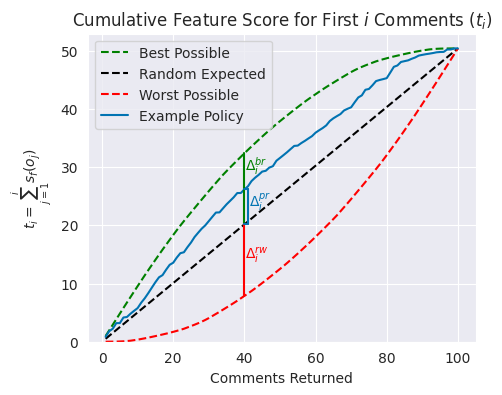

Reproduce this figure in Python. (Note: this script raises an exception after producing the figure.)
import numpy as np
import random
import matplotlib.pyplot as plt
import seaborn as sns

sns.set_style('darkgrid')
sns.set_palette('colorblind')

# define forum score function

def forum(actual, feature, mode='mean', nt=1000, baseline=None, presorted=False):

    # Calculate the baseline
    n = len(actual)
    if n == len(feature):
        n -= 1
    if mode == 'median': # Bootstrap the median cumulative sum with random samples
        randoms = []
        for _ in range(nt):
            randoms.append(random.sample(feature, n))
        baseline = np.array(randoms).median(axis=1)
    elif mode == 'mean': # Calculate the mean cumulative sum
        baseline = np.array([x*np.mean(feature) for x in range(1, n+1)])
    elif mode == 'precomputed': # Use a precomputed baseline
        baseline = baseline[:n]
    else:
        raise ValueError('Invalid mode')

    # Sort the feature values, if needed
    if presorted:
        s_feat = feature
    else:       
        s_feat = np.sort(feature)

    # Calculate the cumulative sums
    cs_best = np.cumsum(s_feat[::-1])[:n]
    cs_worst = np.cumsum(s_feat)[:n]
    cs_actual = np.cumsum(actual)[:n]

    # Calculate the differences from baseline
    d_best = cs_best - baseline
    d_worst = baseline - cs_worst
    d_actual = cs_actual - baseline

    # Calculate and average the ratios, +ve/-ve
    rat = np.where(d_actual>0, np.nan_to_num(d_actual/d_best), np.nan_to_num(d_actual/d_worst))

    return rat.mean()

# create some data

random.seed(100)

n1 = 10
size = 100
mm = 100
# rlist = [0]*(size-n1) + [1]*n1
alpha = 1
beta = 1
rlist = list(np.random.beta(alpha, beta, size))
sorted_rlist = sorted(rlist, reverse=True)
baseline = np.array([x*np.mean(sorted_rlist) for x in range(1, mm+1)])
cs_best = np.cumsum(sorted_rlist)[:mm]
cs_worst = np.cumsum(sorted_rlist[::-1])[:mm]
d_best = cs_best - baseline
d_worst = baseline - cs_worst

# shuffle half of the values in sorted_rlist
a1 = sorted_rlist.copy()
a1[::2] = random.sample(a1[::2], len(a1)//2)
a2 = random.sample(sorted_rlist, len(sorted_rlist))
a3 = sorted_rlist[::-1]
a3[1::3] = random.sample(a3[1::3], len(a3)//3)

actual_dict = {1: a1, 2: a2, 3: a3}
shuffsize=10
for k, v in actual_dict.items(): 
    actual_dict[k] = sum([random.sample(v[n:n+shuffsize], shuffsize)
                          for n in range(0, len(v), shuffsize)], [])
    actual_dict[k] = (v[:shuffsize//2] +
                      sum([random.sample(v[n+shuffsize//2:n+3*shuffsize//2], shuffsize)
                          for n in range(0, len(v)-shuffsize, shuffsize)], []) +
                        v[-shuffsize//2:])

cs_dict = {}
rat_dict = {}
for i in range(1,4):
    actual = actual_dict[i].copy()

    # Calculate the cumulative sums
    cs_actual = np.cumsum(actual)
    # Calculate the differences from baseline
    d_actual = cs_actual - baseline
    # Calculate and average the ratios, +ve/-ve
    rat = np.where(d_actual>0, np.nan_to_num(d_actual/d_best),
                   np.nan_to_num(d_actual/d_worst))[:-1]
    cs_dict[i] = cs_actual
    rat_dict[i] = rat

x = np.linspace(1, mm, size)
y = sum(rlist)*x/size


# plot delta calculation figure

curve = cs_dict[1]

fig, ax = plt.subplots(1, 1, figsize=(5,4))

# plot the data
ax.plot(range(1, mm+1), cs_best, ls='--', label='Best Possible', c='g')
ax.plot(x, y, c='k', ls='--', label='Random Expected')
ax.plot(range(1, mm+1), cs_worst, ls='--', label='Worst Possible', c='r')
ax.plot(range(1, mm+1), curve, label=f'Example Policy')

n = 40

# add delta text
ax.text(n+0.2, (cs_best[n-1] + curve[n-1])/2 + 1, '$\Delta^{br}_i$', va='center', c='g')
ax.text(n+0.2+1, (curve[n-1] + baseline[n-1])/2 + 1, '$\Delta^{pr}_i$', va='center', c=sns.color_palette()[0])
ax.text(n+0.2, (cs_worst[n-1] + baseline[n-1])/2 + 1, '$\Delta^{rw}_i$', va='center', c='r')

# add delta lines
ax.plot([n+1, n+1],  [baseline[n-1], curve[n-1]], c = sns.color_palette()[0])
ax.plot([n, n],  [baseline[n-1], cs_best[n-1]], c = 'g')
ax.plot([n, n],  [baseline[n-1], cs_worst[n-1]], c = 'r')
ax.plot([n, n+1],  [curve[n-1], curve[n-1]], c = sns.color_palette()[0])
ax.plot([n, n+1],  [baseline[n-1], baseline[n-1]], c = sns.color_palette()[0])

ax.set_title('Cumulative Feature Score for First $i$ Comments ($t_i$)')
ax.set_ylabel('$t_i = \sum_{j=1}^{i} s_f(o_j)$')
ax.set_xlabel('Comments Returned')
ax.set_ylim(0, max(50, sum(rlist)*1.05))
ax.legend()
plt.savefig('figs/feature_score.pdf')
plt.savefig('figs/feature_score.svg')
plt.show()

# Plot 3 part calculation figure

fig, axs = plt.subplots(3, 1, figsize=(5, 8))

# plot a
ax = axs[0]
ax.plot(range(1, mm+1), cs_best, ls='--', label='Best Possible', c='g')
ax.plot(x, y, c='k', ls='--', label='Random Expected')
ax.plot(range(1, mm+1), cs_worst, ls='--', label='Worst Possible', c='r')
for i in range(1,4):
    ax.plot(range(1, mm+1), cs_dict[i], label=f'Policy {i}')
ax.set_title('Cumulative Feature Score for First $i$ Comments')
ax.set_ylabel('$t_i$')
ax.set_xlim(0, mm)
ax.set_ylim(0, max(50, sum(rlist)*1.05))
ax.text(-12, sum(rlist), 'a', weight="bold")

# plot b
ax = axs[1]
ax.set_title('Normalised Policy Delta for First $i$ Comments')
ax.plot(x, [1]*size, c='g', ls='--', label='Best Possible')
ax.plot(x, [0]*size, c='k', ls='--', label='Random Expected')
ax.plot(x, [-1]*size, c='r', ls='--', label='Worst Possible')
for i in range(1,4):
    ax.plot(range(1, mm), rat_dict[i], label=f'Policy {i}')
ax.set_ylabel('$\Gamma^p_i$')
ax.set_xlim(0, mm)
ax.set_ylim(-1.05, 1.05)
ax.text(-12, 1, 'b', weight="bold")

#plot c
ax = axs[2]
ax.set_title('FORUM Score Over $n$ Returned Comments')
ax.plot(x, [1]*size, c='g', ls='--', label='Best Possible')
ax.plot(x, [0]*size, c='k', ls='--', label='Random Expected')
ax.plot(x, [-1]*size, c='r', ls='--', label='Worst Possible')
for i in range(1,4):
    ax.plot(range(1, mm), np.cumsum(rat_dict[i])/np.arange(1, mm),
            label=f'Policy {i}')
ax.set_xlabel('Comments Returned')
ax.set_ylabel('$\Phi_n^p$')
ax.set_xlim(0, mm)
ax.set_ylim(-1.05, 1.05)
ax.text(-12, 1, 'c', weight="bold")

# Get the lines and labels from the axes
lines, labels = ax.get_legend_handles_labels()

# Reorder them as desired. This is just an example, replace with your desired order.
order = [0, 3, 1, 4, 2, 5]  # replace with your desired order
lines = [lines[i] for i in order]
labels = [labels[i] for i in order]

# Create a new legend with the reordered lines and labels
ax.legend(lines, labels, ncols=3, loc='lower center',
          bbox_to_anchor=(0.5, -0.6), fontsize=9)

fig.suptitle('Ranking Performance for 3 Example Policies')
fig.tight_layout()
plt.savefig('figs/sorting_performance.pdf')
plt.savefig('figs/sorting_performance.svg')
plt.savefig('figs/sorting_performance.png')
plt.show()

curve = cs_dict[1]

fig, ax = plt.subplots(1, 1, figsize=(5,4))

# plot the data
ax.plot(range(1, mm+1), cs_best, ls='--', label='Best Possible', c='g')
ax.plot(x, y, c='k', ls='--', label='Random Expected')
ax.plot(range(1, mm+1), cs_worst, ls='--', label='Worst Possible', c='r')

n = 40

ax.set_title('Cumulative Feature Score for First $i$ Comments ($t_i$)')
ax.set_ylabel('Cumulative Feature Score')
ax.set_xlabel('Comments Returned')
ax.set_ylim(0, max(50, sum(rlist)*1.05))
fig.savefig('figs/pres/feature_score_bw.pdf', bbox_inches='tight')
plt.show()

fig, ax = plt.subplots(1, 1, figsize=(5,4))

# plot the data
ax.plot(range(1, mm+1), cs_best, ls='--', label='Best Possible', c='g')
ax.plot(x, y, c='k', ls='--', label='Random Expected')
ax.plot(range(1, mm+1), cs_worst, ls='--', label='Worst Possible', c='r')
ax.plot(range(1, mm+1), curve, label=f'Example Policy 1')

ax.set_title('Cumulative Feature Score for First $i$ Comments ($t_i$)')
ax.set_ylabel('Cumulative Feature Score')
ax.set_xlabel('Comments Returned')
ax.set_ylim(0, max(50, sum(rlist)*1.05))
fig.savefig('figs/pres/feature_score_example.pdf', bbox_inches='tight')
plt.show()

fig, ax = plt.subplots(1, 1, figsize=(5,4))

# plot the data
ax.plot(range(1, mm+1), cs_best, ls='--', label='Best Possible', c='g')
ax.plot(x, y, c='k', ls='--', label='Random Expected')
ax.plot(range(1, mm+1), cs_worst, ls='--', label='Worst Possible', c='r')
ax.plot(range(1, mm+1), curve, label=f'Example Policy')

# add delta lines
ax.plot([n+1, n+1],  [baseline[n-1], curve[n-1]], c = sns.color_palette()[0])
ax.plot([n, n],  [baseline[n-1], cs_best[n-1]], c = 'g')
ax.plot([n, n],  [baseline[n-1], cs_worst[n-1]], c = 'r')
ax.plot([n, n+1],  [curve[n-1], curve[n-1]], c = sns.color_palette()[0])
ax.plot([n, n+1],  [baseline[n-1], baseline[n-1]], c = sns.color_palette()[0])

ax.set_title('Cumulative Feature Score for First $i$ Comments ($t_i$)')
ax.set_ylabel('Cumulative Feature Score')
ax.set_xlabel('Comments Returned')
ax.set_ylim(0, max(50, sum(rlist)*1.05))
fig.savefig('figs/pres/feature_score_example_delta.pdf', bbox_inches='tight')
plt.show()

fig, ax = plt.subplots(1, 1, figsize=(5,4))
ax.set_title('Normalised Policy Delta for First $i$ Comments')
ax.plot(x, [1]*size, c='g', ls='--', label='Best Possible')
ax.plot(x, [0]*size, c='k', ls='--', label='Random Expected')
ax.plot(x, [-1]*size, c='r', ls='--', label='Worst Possible')
ax.plot(range(1, mm), rat_dict[1], label=f'Policy {i}')
ax.set_ylabel('$\Gamma^p_i$')
ax.set_xlim(0, mm)
ax.set_ylim(-1.05, 1.05)
fig.savefig('figs/pres/policy_delta.pdf', bbox_inches='tight')
plt.show()

fig, ax = plt.subplots(1, 1, figsize=(5,4))
ax.set_title('FORUM Score Over $n$ Returned Comments')
ax.plot(x, [1]*size, c='g', ls='--', label='Best Possible')
ax.plot(x, [0]*size, c='k', ls='--', label='Random Expected')
ax.plot(x, [-1]*size, c='r', ls='--', label='Worst Possible')
ax.plot(range(1, mm), np.cumsum(rat_dict[1])/np.arange(1, mm),
            label=f'Policy {i}')
ax.set_xlabel('Comments Returned')
ax.set_ylabel('$\Phi_n^p$')
ax.set_xlim(0, mm)
ax.set_ylim(-1.05, 1.05)
fig.savefig('figs/pres/forum_score.pdf', bbox_inches='tight')
plt.show()

fig, ax = plt.subplots(1, 1, figsize=(5,4))

# plot the data
ax.plot(range(1, mm+1), cs_best, ls='--', label='Best Possible', c='g')
ax.plot(x, y, c='k', ls='--', label='Random Expected')
ax.plot(range(1, mm+1), cs_worst, ls='--', label='Worst Possible', c='r')
ax.plot(range(1, mm+1), curve, label=f'Example Policy 1')
ax.plot(range(1, mm+1), cs_dict[3], label=f'Example Policy 2')

# add delta lines
ax.plot([n+1, n+1],  [baseline[n-1], curve[n-1]], c = sns.color_palette()[0])
ax.plot([n-1, n-1],  [baseline[n-1], cs_dict[3][n-1]], c = sns.color_palette()[1])
ax.plot([n, n],  [baseline[n-1], cs_best[n-1]], c = 'g')
ax.plot([n, n],  [baseline[n-1], cs_worst[n-1]], c = 'r')
ax.plot([n, n+1],  [curve[n-1], curve[n-1]], c = sns.color_palette()[0])
ax.plot([n, n-1],  [cs_dict[3][n-1], cs_dict[3][n-1]], c = sns.color_palette()[1])
ax.plot([n, n+1],  [baseline[n-1], baseline[n-1]], c = sns.color_palette()[0])
ax.plot([n-1, n],  [baseline[n-1], baseline[n-1]], c = sns.color_palette()[1])

ax.set_title('Cumulative Feature Score for First $i$ Comments ($t_i$)')
ax.set_ylabel('Cumulative Feature Score')
ax.set_xlabel('Comments Returned')
ax.set_ylim(0, max(50, sum(rlist)*1.05))
fig.savefig('figs/pres/feature_score_example2_delta.pdf', bbox_inches='tight')
plt.show()

fig, ax = plt.subplots(1, 1, figsize=(5,4))
ax.set_title('Normalised Policy Delta for First $i$ Comments')
ax.plot(x, [1]*size, c='g', ls='--', label='Best Possible')
ax.plot(x, [0]*size, c='k', ls='--', label='Random Expected')
ax.plot(x, [-1]*size, c='r', ls='--', label='Worst Possible')
ax.plot(range(1, mm), rat_dict[1], label=f'Policy {i}')
ax.plot(range(1, mm), rat_dict[3], label=f'Policy {i}')
ax.set_ylabel('$\Gamma^p_i$')
ax.set_xlim(0, mm)
ax.set_ylim(-1.05, 1.05)
fig.savefig('figs/pres/policy_delta_example2.pdf', bbox_inches='tight')
plt.show()

fig, ax = plt.subplots(1, 1, figsize=(5,4))
ax.set_title('FORUM Score Over $n$ Returned Comments')
ax.plot(x, [1]*size, c='g', ls='--', label='Best Possible')
ax.plot(x, [0]*size, c='k', ls='--', label='Random Expected')
ax.plot(x, [-1]*size, c='r', ls='--', label='Worst Possible')
ax.plot(range(1, mm), np.cumsum(rat_dict[1])/np.arange(1, mm),
            label=f'Example Policy 1')
ax.plot(range(1, mm), np.cumsum(rat_dict[3])/np.arange(1, mm),
            label=f'Example Policy 2')
ax.set_xlabel('Comments Returned')
ax.set_ylabel('$\Phi_n^p$')
ax.set_xlim(0, mm)
ax.set_ylim(-1.05, 1.05)
fig.savefig('figs/pres/forum_score_example2.pdf', bbox_inches='tight')
plt.show()

fig, ax2 = plt.subplots(1, 2, figsize=(5,4))
handles, labels = ax.get_legend_handles_labels()
fig.legend(handles, labels, bbox_to_anchor=(0.2, 0.5), loc='center',
           ncol=1)

ax2[0].remove()
fig.tight_layout()
fig.savefig('figs/pres/legend.pdf', bbox_inches='tight')
plt.show()
